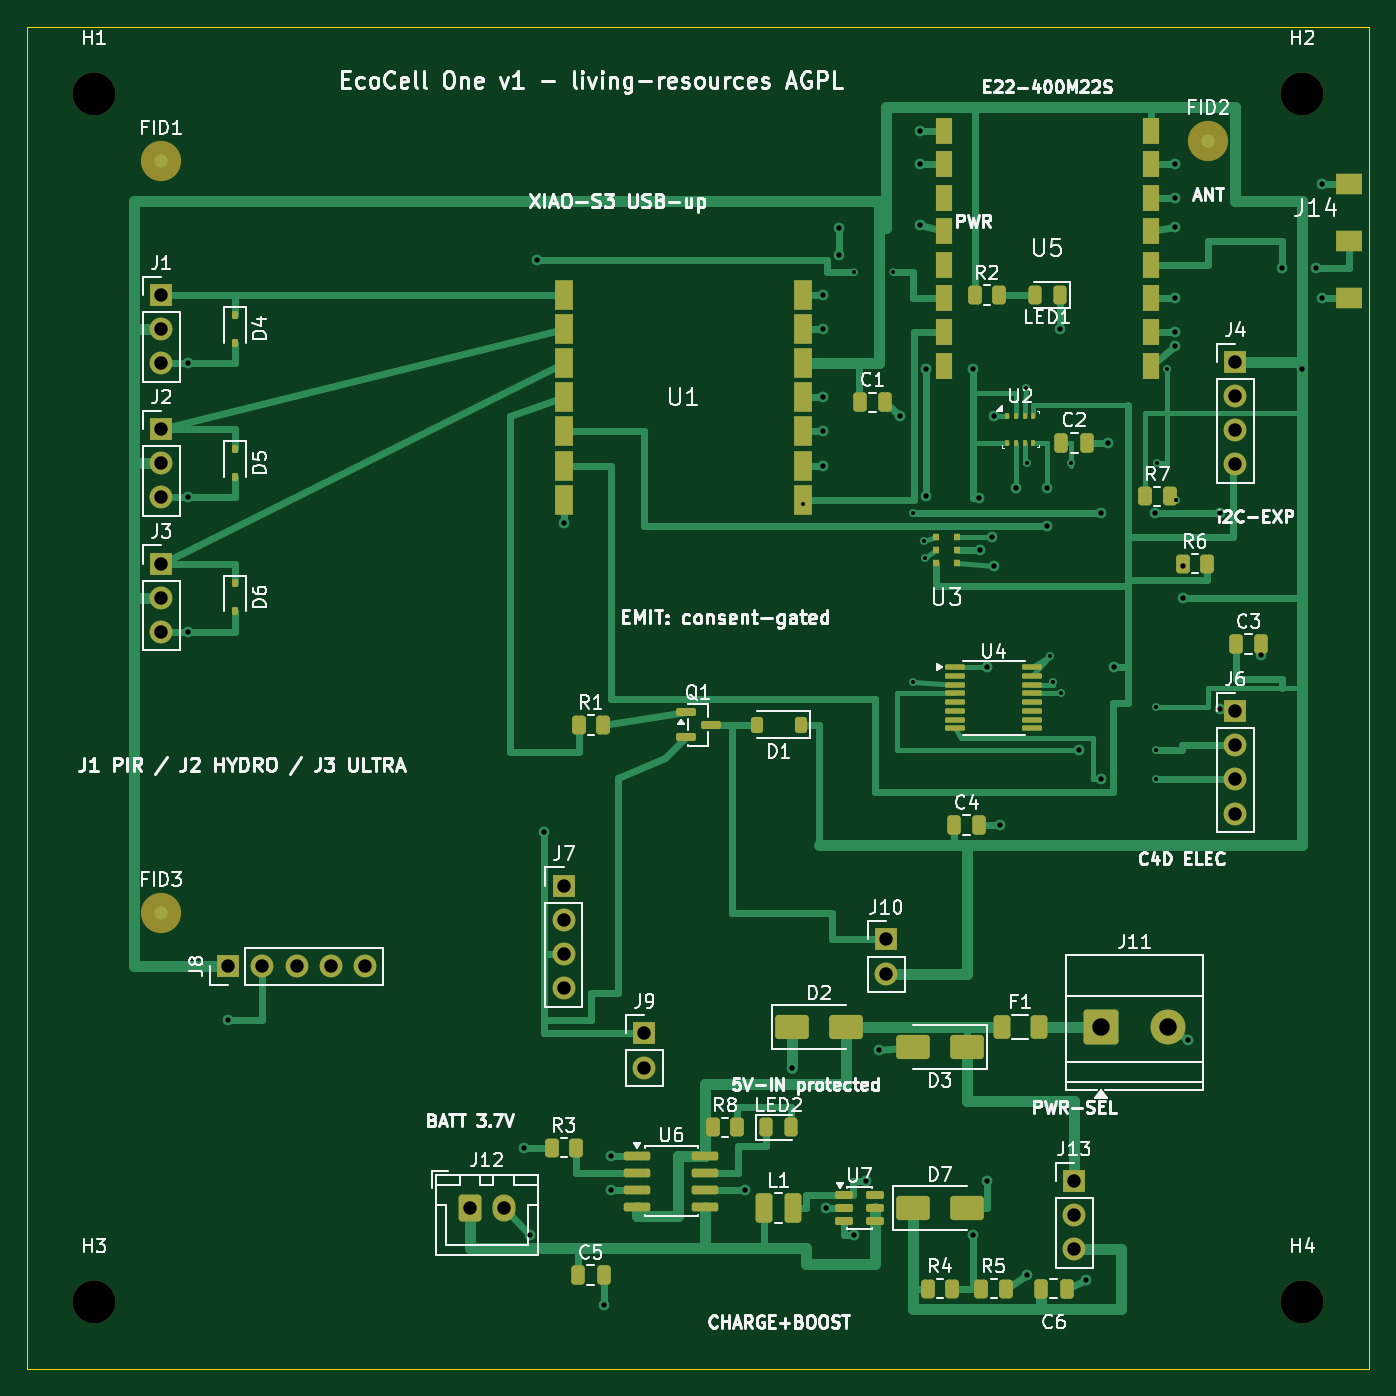
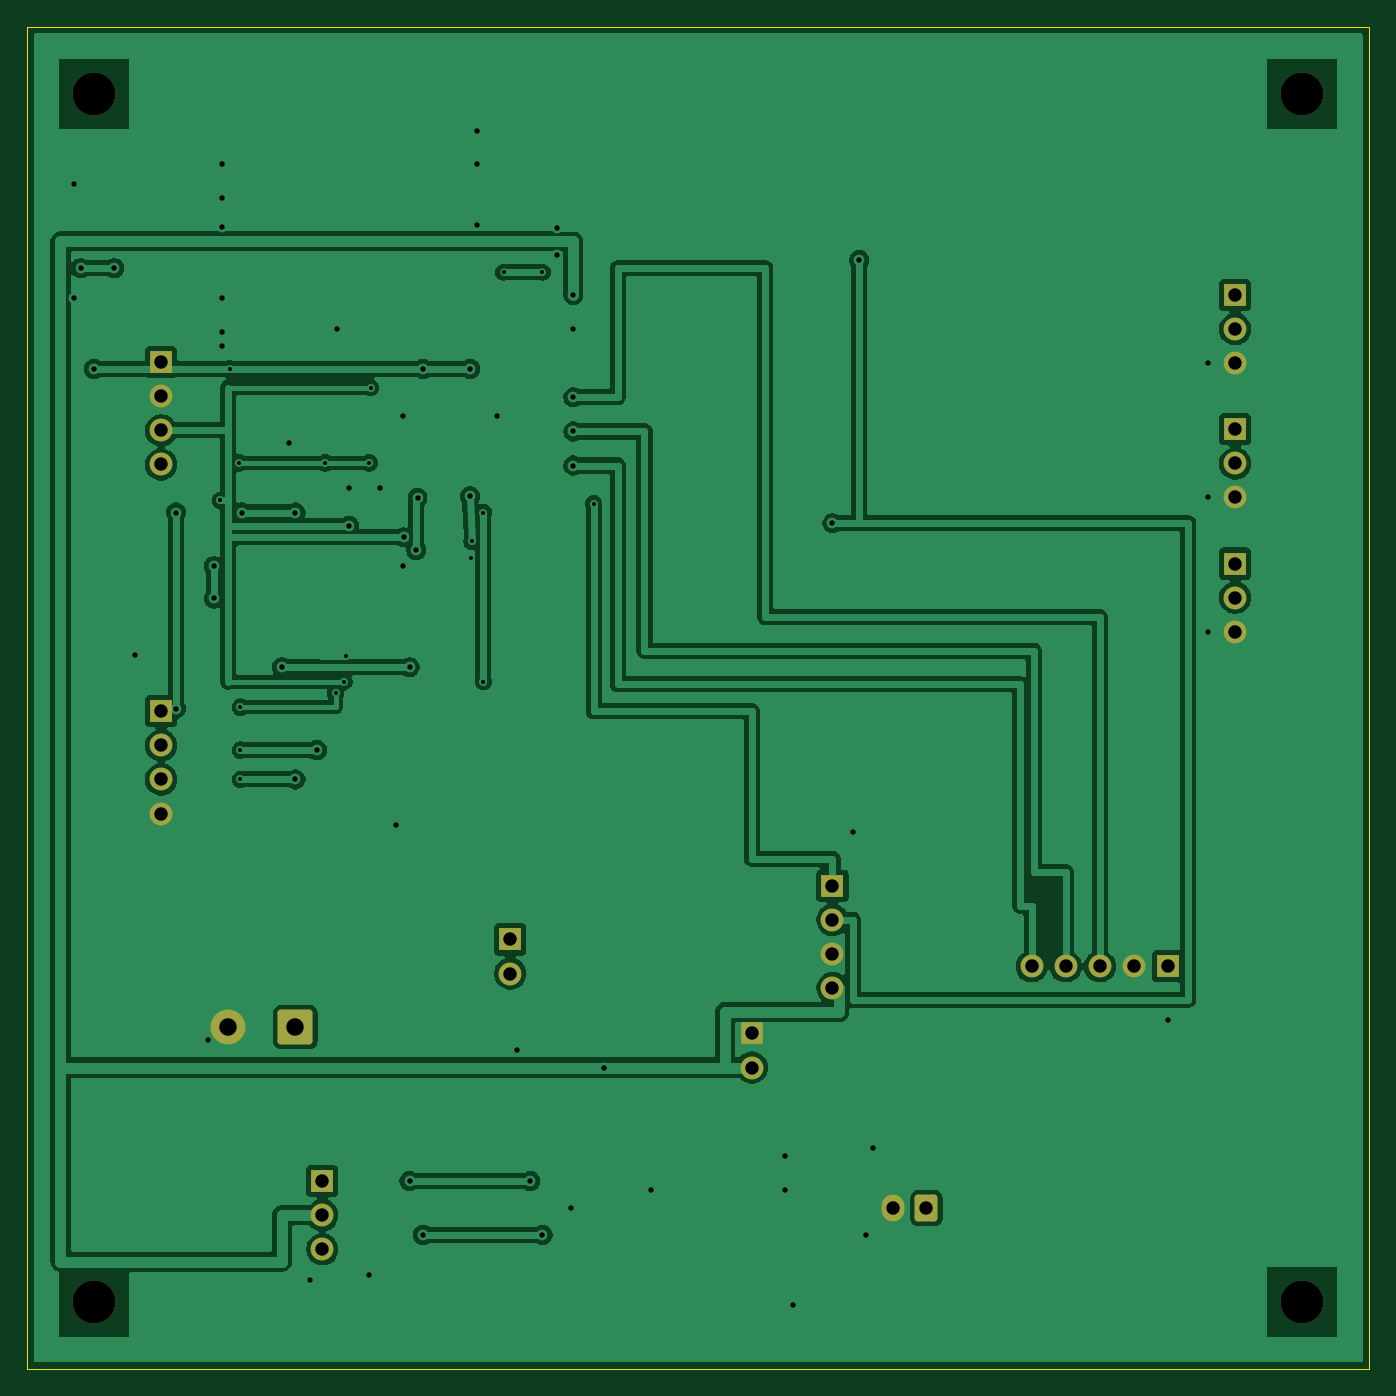
Circuit board: 10 layer files. Board 100.0 x 100.0 mm.
- bottom_copper: ecocell-node-B_Cu.gbl (100858 bytes)
- bottom_mask: ecocell-node-B_Mask.gbs (2726 bytes)
- paste: ecocell-node-B_Paste.gbp (457 bytes)
- bottom_silk: ecocell-node-B_Silkscreen.gbo (458 bytes)
- outline: ecocell-node-Edge_Cuts.gm1 (627 bytes)
- top_copper: ecocell-node-F_Cu.gtl (28351 bytes)
- top_mask: ecocell-node-F_Mask.gts (8354 bytes)
- paste: ecocell-node-F_Paste.gtp (6463 bytes)
- top_silk: ecocell-node-F_Silkscreen.gto (122632 bytes)
- drill: ecocell-node.drl (2178 bytes)

=== bottom_copper: ecocell-node-B_Cu.gbl (100858 bytes, source omitted) ===
=== bottom_mask: ecocell-node-B_Mask.gbs (2726 bytes, source withheld) ===
=== paste: ecocell-node-B_Paste.gbp ===
%TF.GenerationSoftware,KiCad,Pcbnew,10.0.7*%
%TF.CreationDate,2026-10-24T01:48:46-06:00*%
%TF.ProjectId,ecocell-node,65636f63-656c-46c2-9d6e-6f64652e6b69,rev?*%
%TF.SameCoordinates,Original*%
%TF.FileFunction,Paste,Bot*%
%TF.FilePolarity,Positive*%
%FSLAX46Y46*%
G04 Gerber Fmt 4.6, Leading zero omitted, Abs format (unit mm)*
G04 Created by KiCad (PCBNEW 10.0.7) date 2026-10-24 01:48:46*
%MOMM*%
%LPD*%
G01*
G04 APERTURE LIST*
G04 APERTURE END LIST*
M02*

=== bottom_silk: ecocell-node-B_Silkscreen.gbo ===
%TF.GenerationSoftware,KiCad,Pcbnew,10.0.7*%
%TF.CreationDate,2026-10-24T01:48:46-06:00*%
%TF.ProjectId,ecocell-node,65636f63-656c-46c2-9d6e-6f64652e6b69,rev?*%
%TF.SameCoordinates,Original*%
%TF.FileFunction,Legend,Bot*%
%TF.FilePolarity,Positive*%
%FSLAX46Y46*%
G04 Gerber Fmt 4.6, Leading zero omitted, Abs format (unit mm)*
G04 Created by KiCad (PCBNEW 10.0.7) date 2026-10-24 01:48:46*
%MOMM*%
%LPD*%
G01*
G04 APERTURE LIST*
G04 APERTURE END LIST*
M02*

=== outline: ecocell-node-Edge_Cuts.gm1 ===
%TF.GenerationSoftware,KiCad,Pcbnew,10.0.7*%
%TF.CreationDate,2026-10-24T01:48:46-06:00*%
%TF.ProjectId,ecocell-node,65636f63-656c-46c2-9d6e-6f64652e6b69,rev?*%
%TF.SameCoordinates,Original*%
%TF.FileFunction,Profile,NP*%
%FSLAX46Y46*%
G04 Gerber Fmt 4.6, Leading zero omitted, Abs format (unit mm)*
G04 Created by KiCad (PCBNEW 10.0.7) date 2026-10-24 01:48:46*
%MOMM*%
%LPD*%
G01*
G04 APERTURE LIST*
%TA.AperFunction,Profile*%
%ADD10C,0.100000*%
%TD*%
G04 APERTURE END LIST*
D10*
X0Y0D02*
X100000000Y0D01*
X0Y-100000000D02*
X0Y0D01*
X100000000Y0D02*
X100000000Y-100000000D01*
X100000000Y-100000000D02*
X0Y-100000000D01*
M02*

=== top_copper: ecocell-node-F_Cu.gtl (28351 bytes, source omitted) ===
=== top_mask: ecocell-node-F_Mask.gts (8354 bytes, source omitted) ===
=== paste: ecocell-node-F_Paste.gtp (6463 bytes, source omitted) ===
=== top_silk: ecocell-node-F_Silkscreen.gto (122632 bytes, source omitted) ===
=== drill: ecocell-node.drl ===
M48
; DRILL file KiCad 10.0.7 date 2026-10-24T01:48:46
; FORMAT={-:-/ absolute / metric / decimal}
; #@! TF.CreationDate,2026-10-24T01:48:46-06:00
; #@! TF.GenerationSoftware,Kicad,Pcbnew,10.0.7
; #@! TF.FileFunction,MixedPlating,1,2
FMAT,2
METRIC
; #@! TA.AperFunction,Plated,PTH,ViaDrill
T1C0.300
; #@! TA.AperFunction,Plated,PTH,ViaDrill
T2C0.400
; #@! TA.AperFunction,Plated,PTH,ComponentDrill
T3C1.000
; #@! TA.AperFunction,Plated,PTH,ComponentDrill
T4C1.300
; #@! TA.AperFunction,NonPlated,NPTH,ComponentDrill
T5C3.200
%
G90
G05
T1
X57.78Y-35.55
X61.6Y-18.3
X64.5Y-18.3
X66.0Y-36.2
X66.0Y-48.8
X66.85Y-38.35
X66.9Y-39.6
X74.4Y-26.9
X74.5Y-32.5
X76.2Y-46.9
X76.4Y-48.8
X77.0Y-49.675
X77.8Y-32.5
X84.1Y-50.7
X84.1Y-53.9
X84.1Y-56.08
X84.2Y-32.5
X84.9Y-25.5
X85.6Y-35.3
T2
X12.0Y-25.08
X12.0Y-35.08
X12.0Y-45.08
X15.0Y-74.0
X37.0Y-83.5
X37.5Y-90.0
X38.0Y-17.4
X38.5Y-60.0
X40.0Y-37.0
X42.95Y-95.2
X43.5Y-84.095
X43.5Y-86.635
X53.5Y-86.635
X57.0Y-77.54
X59.3Y-20.0
X59.3Y-22.54
X59.3Y-27.62
X59.3Y-30.16
X59.3Y-32.7
X59.5Y-88.0
X60.5Y-15.0
X60.5Y-17.0
X61.6Y-90.0
X62.5Y-86.0
X63.5Y-76.2
X65.0Y-29.0
X66.5Y-7.75
X66.5Y-10.25
X66.5Y-14.8
X67.0Y-25.5
X67.0Y-35.0
X70.5Y-25.5
X70.5Y-90.0
X70.9Y-35.1
X71.0Y-39.0
X71.5Y-47.725
X71.5Y-86.0
X71.9Y-38.05
X72.0Y-28.975
X72.0Y-40.2
X72.5Y-59.5
X73.675Y-34.4
X74.5Y-93.0
X76.0Y-34.4
X76.0Y-37.2
X76.938Y-22.5
X78.4Y-53.9
X78.9Y-93.4
X80.0Y-36.2
X80.0Y-56.08
X80.5Y-31.0
X81.0Y-47.725
X84.0Y-36.2
X85.5Y-10.25
X85.5Y-12.75
X85.5Y-14.9
X85.5Y-20.25
X85.5Y-22.75
X85.5Y-23.8
X86.088Y-40.2
X86.088Y-42.6
X86.5Y-75.5
X88.9Y-36.2
X88.9Y-50.8
X91.95Y-46.8
X93.5Y-18.0
X95.0Y-25.5
X96.0Y-18.0
X96.5Y-11.75
X96.5Y-20.25
T3
X10.0Y-20.0
X10.0Y-22.54
X10.0Y-25.08
X10.0Y-30.0
X10.0Y-32.54
X10.0Y-35.08
X10.0Y-40.0
X10.0Y-42.54
X10.0Y-45.08
X15.0Y-70.0
X17.54Y-70.0
X20.08Y-70.0
X22.62Y-70.0
X25.16Y-70.0
X33.0Y-88.0
X35.5Y-88.0
X40.0Y-64.0
X40.0Y-66.54
X40.0Y-69.08
X40.0Y-71.62
X46.0Y-75.0
X46.0Y-77.54
X64.0Y-68.0
X64.0Y-70.54
X78.0Y-86.0
X78.0Y-88.54
X78.0Y-91.08
X90.0Y-25.0
X90.0Y-27.54
X90.0Y-30.08
X90.0Y-32.62
X90.0Y-51.0
X90.0Y-53.54
X90.0Y-56.08
X90.0Y-58.62
T4
X80.0Y-74.5
X85.0Y-74.5
T5
X5.0Y-5.0
X5.0Y-95.0
X95.0Y-5.0
X95.0Y-95.0
M30
